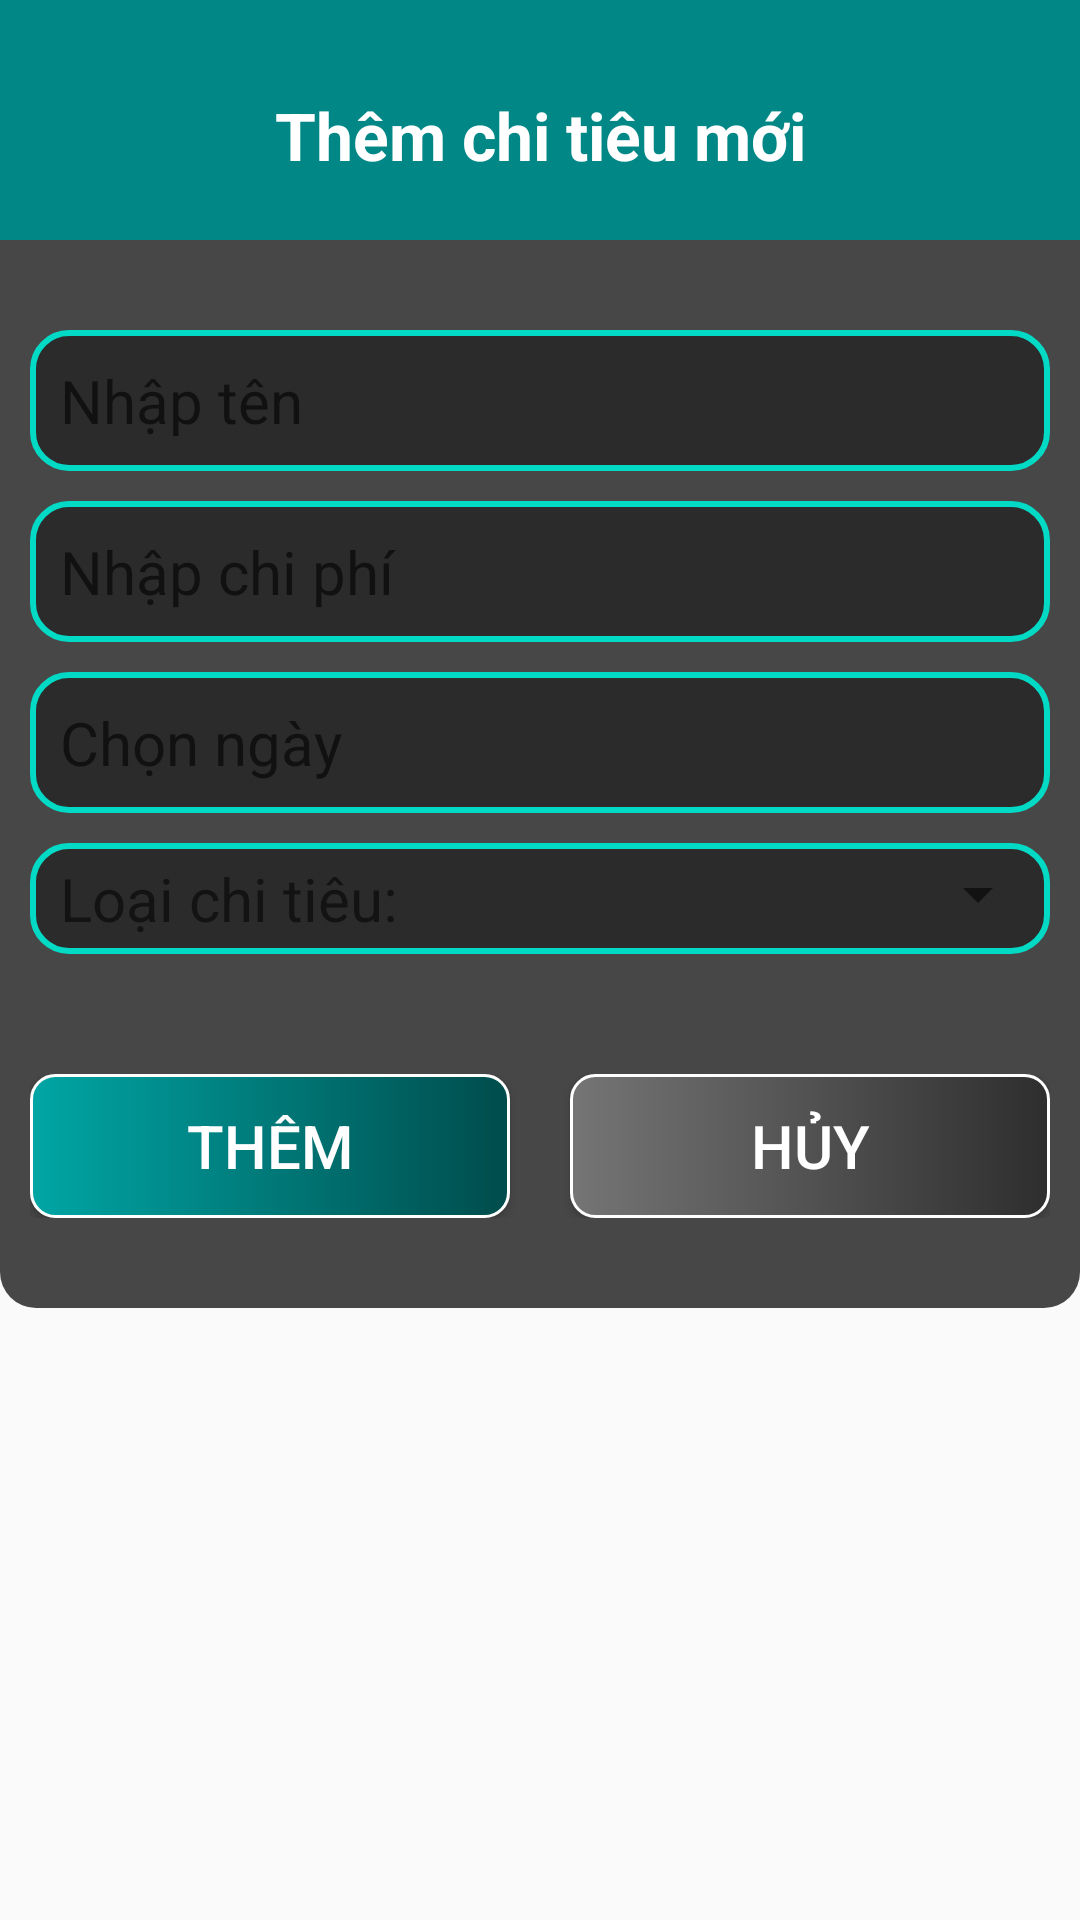

This screen was rendered from an Android layout file. Write that file and the resources it references.
<!-- AndroidManifest.xml: application theme Theme.SQLite.NoActionBar -->
<!-- res/layout/activity_add_item.xml -->
<?xml version="1.0" encoding="utf-8"?>
<LinearLayout xmlns:android="http://schemas.android.com/apk/res/android"
    xmlns:app="http://schemas.android.com/apk/res-auto"
    xmlns:tools="http://schemas.android.com/tools"
    android:layout_width="match_parent"
    android:layout_height="match_parent"
    android:orientation="vertical"
    tools:context=".AddItemActivity">

    <LinearLayout
        android:layout_width="match_parent"
        android:layout_height="80dp"
        android:background="@color/teal_700"
        android:orientation="vertical">

        <TextView
            android:layout_width="match_parent"
            android:layout_height="match_parent"
            android:layout_marginTop="10dp"
            android:gravity="center"
            android:text="Thêm chi tiêu mới"
            android:textColor="@color/white"
            android:textSize="22sp"
            android:textStyle="bold" />
    </LinearLayout>

    <LinearLayout
        android:layout_width="match_parent"
        android:layout_height="wrap_content"
        android:background="@drawable/add_item_bg"
        android:orientation="vertical"
        android:padding="10dp">

        <EditText
            android:layout_marginTop="20dp"
            android:id="@+id/tvTitle"
            android:layout_width="match_parent"
            android:layout_height="wrap_content"
            android:hint="Nhập tên"
            android:background="@drawable/custom_edit_text_cut"
            android:padding="10dp"
            android:textSize="20sp" />

        <EditText
            android:id="@+id/tvPrice"
            android:layout_width="match_parent"
            android:layout_height="wrap_content"
            android:layout_marginTop="10dp"
            android:hint="Nhập chi phí"
            android:background="@drawable/custom_edit_text_cut"
            android:padding="10dp"
            android:textSize="20sp" />

        <EditText
            android:id="@+id/tvDate"
            android:layout_width="match_parent"
            android:layout_height="wrap_content"
            android:layout_marginTop="10dp"
            android:hint="Chọn ngày"
            android:background="@drawable/custom_edit_text_cut"
            android:padding="10dp"
            android:textSize="20sp" />

        <LinearLayout
            android:layout_width="match_parent"
            android:layout_height="wrap_content"
            android:layout_marginTop="10dp"
            android:background="@drawable/custom_edit_text_cut"
            android:paddingTop="5dp"
            android:paddingLeft="10dp"
            android:paddingBottom="5dp">

            <TextView
                android:layout_width="200dp"
                android:layout_height="wrap_content"
                android:text="Loại chi tiêu: "
                android:textSize="20sp" />

            <Spinner
                android:id="@+id/spCategory"
                android:layout_width="match_parent"
                android:layout_height="wrap_content"
                android:hint="Choose category" />
        </LinearLayout>

        <LinearLayout
            android:layout_width="match_parent"
            android:layout_height="wrap_content"
            android:layout_marginTop="40dp"
            android:layout_marginBottom="20dp"
            android:orientation="horizontal"
            android:weightSum="2">

            <Button
                android:id="@+id/btAdd"
                android:layout_width="wrap_content"
                android:layout_height="wrap_content"
                android:layout_marginRight="10dp"
                android:layout_weight="1"
                android:text="Thêm"
                android:textColor="@color/white"
                android:background="@drawable/button_main"
                android:textSize="20sp" />

            <Button
                android:id="@+id/btCancel"
                android:layout_width="wrap_content"
                android:layout_height="wrap_content"
                android:layout_marginLeft="10dp"
                android:layout_weight="1"
                android:background="@drawable/button_cancel"
                android:text="Hủy"
                android:textColor="@color/white"
                android:textSize="20sp" />
        </LinearLayout>
    </LinearLayout>
</LinearLayout>
<!-- resources referenced by this layout -->
<resources>
  <!-- drawable add_item_bg (drawable) -->
  <?xml version="1.0" encoding="utf-8"?>
  <shape xmlns:android="http://schemas.android.com/apk/res/android" android:shape="rectangle">
      <gradient
          android:startColor="#474747"
          android:endColor="#474747"/>
      <corners
          android:bottomLeftRadius="12dp"
          android:bottomRightRadius="12dp"/>
  </shape>
  <!-- drawable button_cancel (drawable) -->
  <?xml version="1.0" encoding="utf-8"?>
  <shape xmlns:android="http://schemas.android.com/apk/res/android" android:shape="rectangle">
      <gradient
          android:startColor="#757575"
          android:endColor="#2E2E2E"/>
      <padding android:left="10dp"
          android:top="10dp"
          android:right="10dp"
          android:bottom="10dp" />
      <stroke
          android:width="1dp"
          android:color="#FFFFFF" />
      <corners android:radius= "8dp" />
  </shape>
  <!-- drawable button_main (drawable) -->
  <?xml version="1.0" encoding="utf-8"?>
  <shape xmlns:android="http://schemas.android.com/apk/res/android" android:shape="rectangle">
      <gradient
          android:startColor="#00A6A5"
          android:endColor="#004C4C"/>
      <padding android:left="10dp"
          android:top="10dp"
          android:right="10dp"
          android:bottom="10dp" />
      <stroke
          android:width="1dp"
          android:color="#FFFFFF" />
      <corners android:radius= "8dp" />
  </shape>
  <!-- drawable custom_edit_text_cut (drawable) -->
  <?xml version="1.0" encoding="utf-8"?>
  <selector xmlns:android="http://schemas.android.com/apk/res/android">
      
      <item android:state_enabled="true" android:state_focused="true">
          <shape android:shape="rectangle">
              <solid android:color="#292929" />
              <corners android:radius="12dp" />
              <stroke android:width="2dp" android:color="@color/teal_700" />
          </shape>
      </item>
  
      
      <item android:state_enabled="true">
          <shape android:shape="rectangle">
              <solid android:color="#2B2B2B" />
              <corners android:radius="12dp" />
              <stroke android:width="2dp" android:color="@color/teal_200" />
          </shape>
      </item>
  
  </selector>
  <style name="Theme.SQLite.NoActionBar">
          <item name="windowActionBar">false</item>
          <item name="windowNoTitle">true</item>
      </style>
  <!-- not gathered from this repository: default colours our renderer supplied (Android Studio template values) -->
  <color name="teal_200">#FF03DAC5</color>
  <color name="teal_700">#FF018786</color>
  <color name="white">#FFFFFFFF</color>
</resources>
